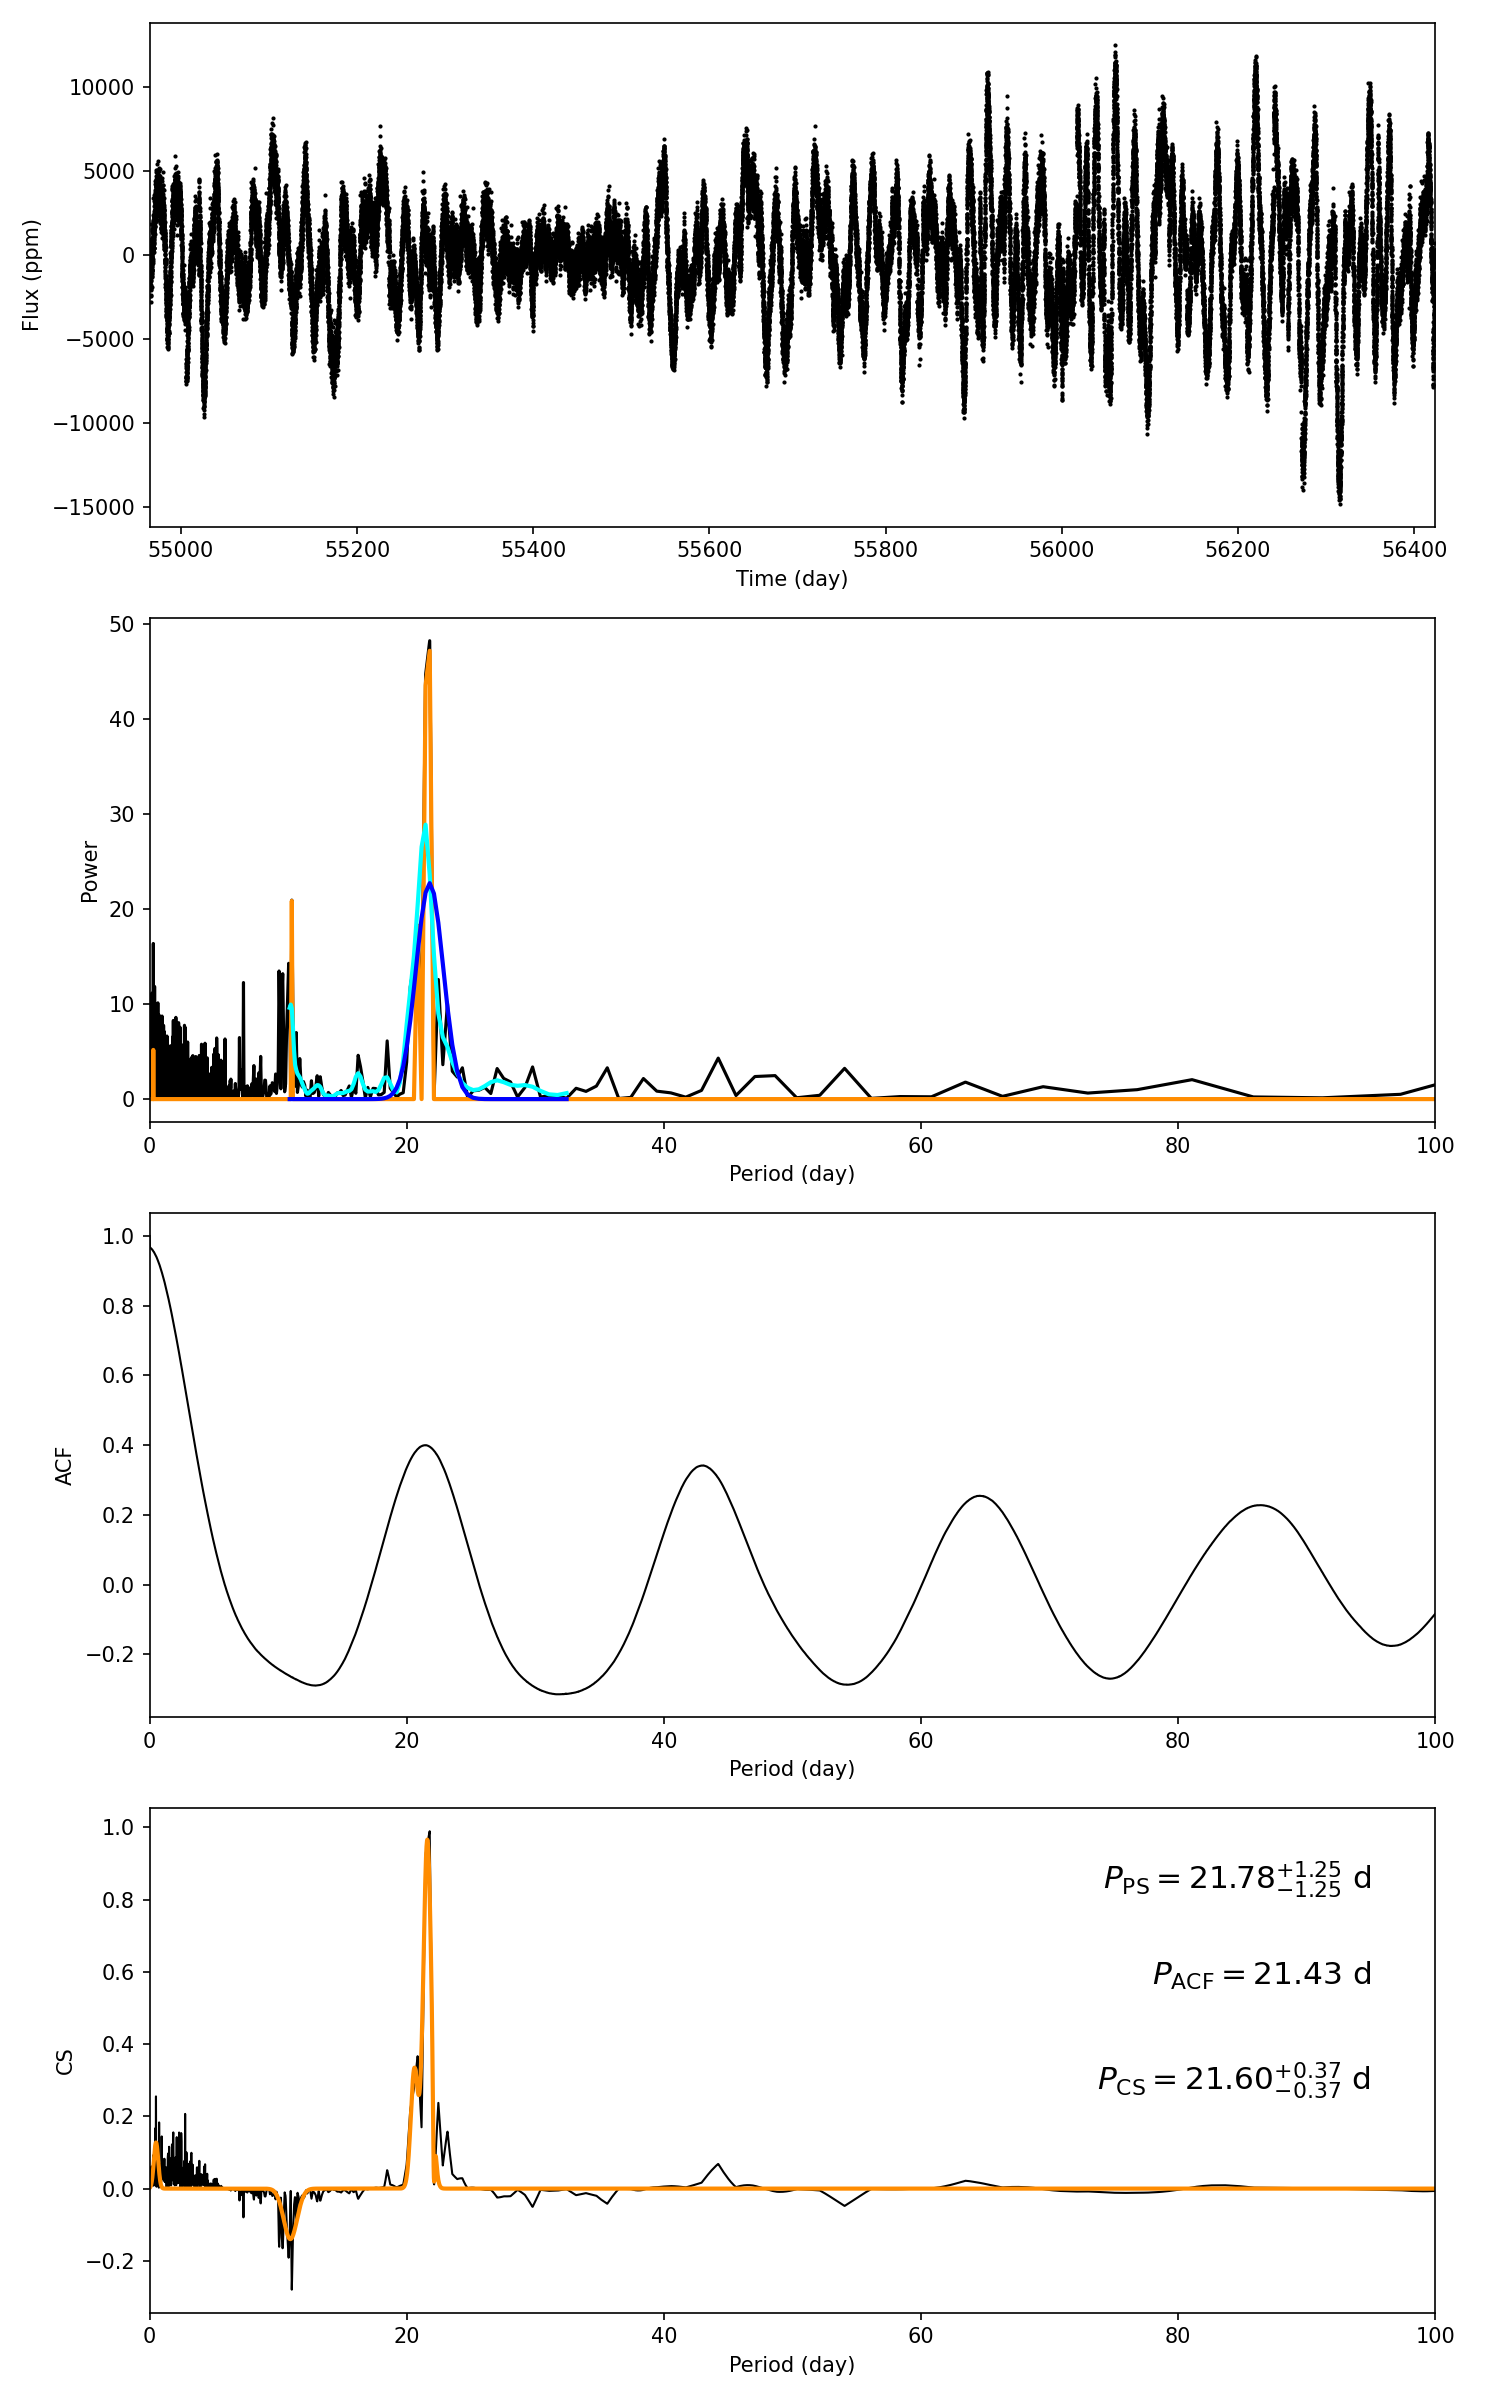

Data behind this chart, as committed beside it:
target_id, prot_ps, prot_acf, prot_cs, e_prot_ps, E_prot_ps, e_prot_acf, E_prot_acf, e_prot_cs, E_prot_cs, sph_ps, sph_acf, sph_cs, e_sph_ps, e_sph_acf, e_sph_cs, h_ps, fa_prob_ps, hacf, gacf, hcs
5962674, 21.78, 21.43, 21.6, 1.247, 1.247, -1.0, -1.0, 0.3699, 0.3699, 3135, 3171, 3177, 1069, 1068, 1052, 48.2, 1.1668610449851269e-21, 0.6867, 0.3878, 0.9895
